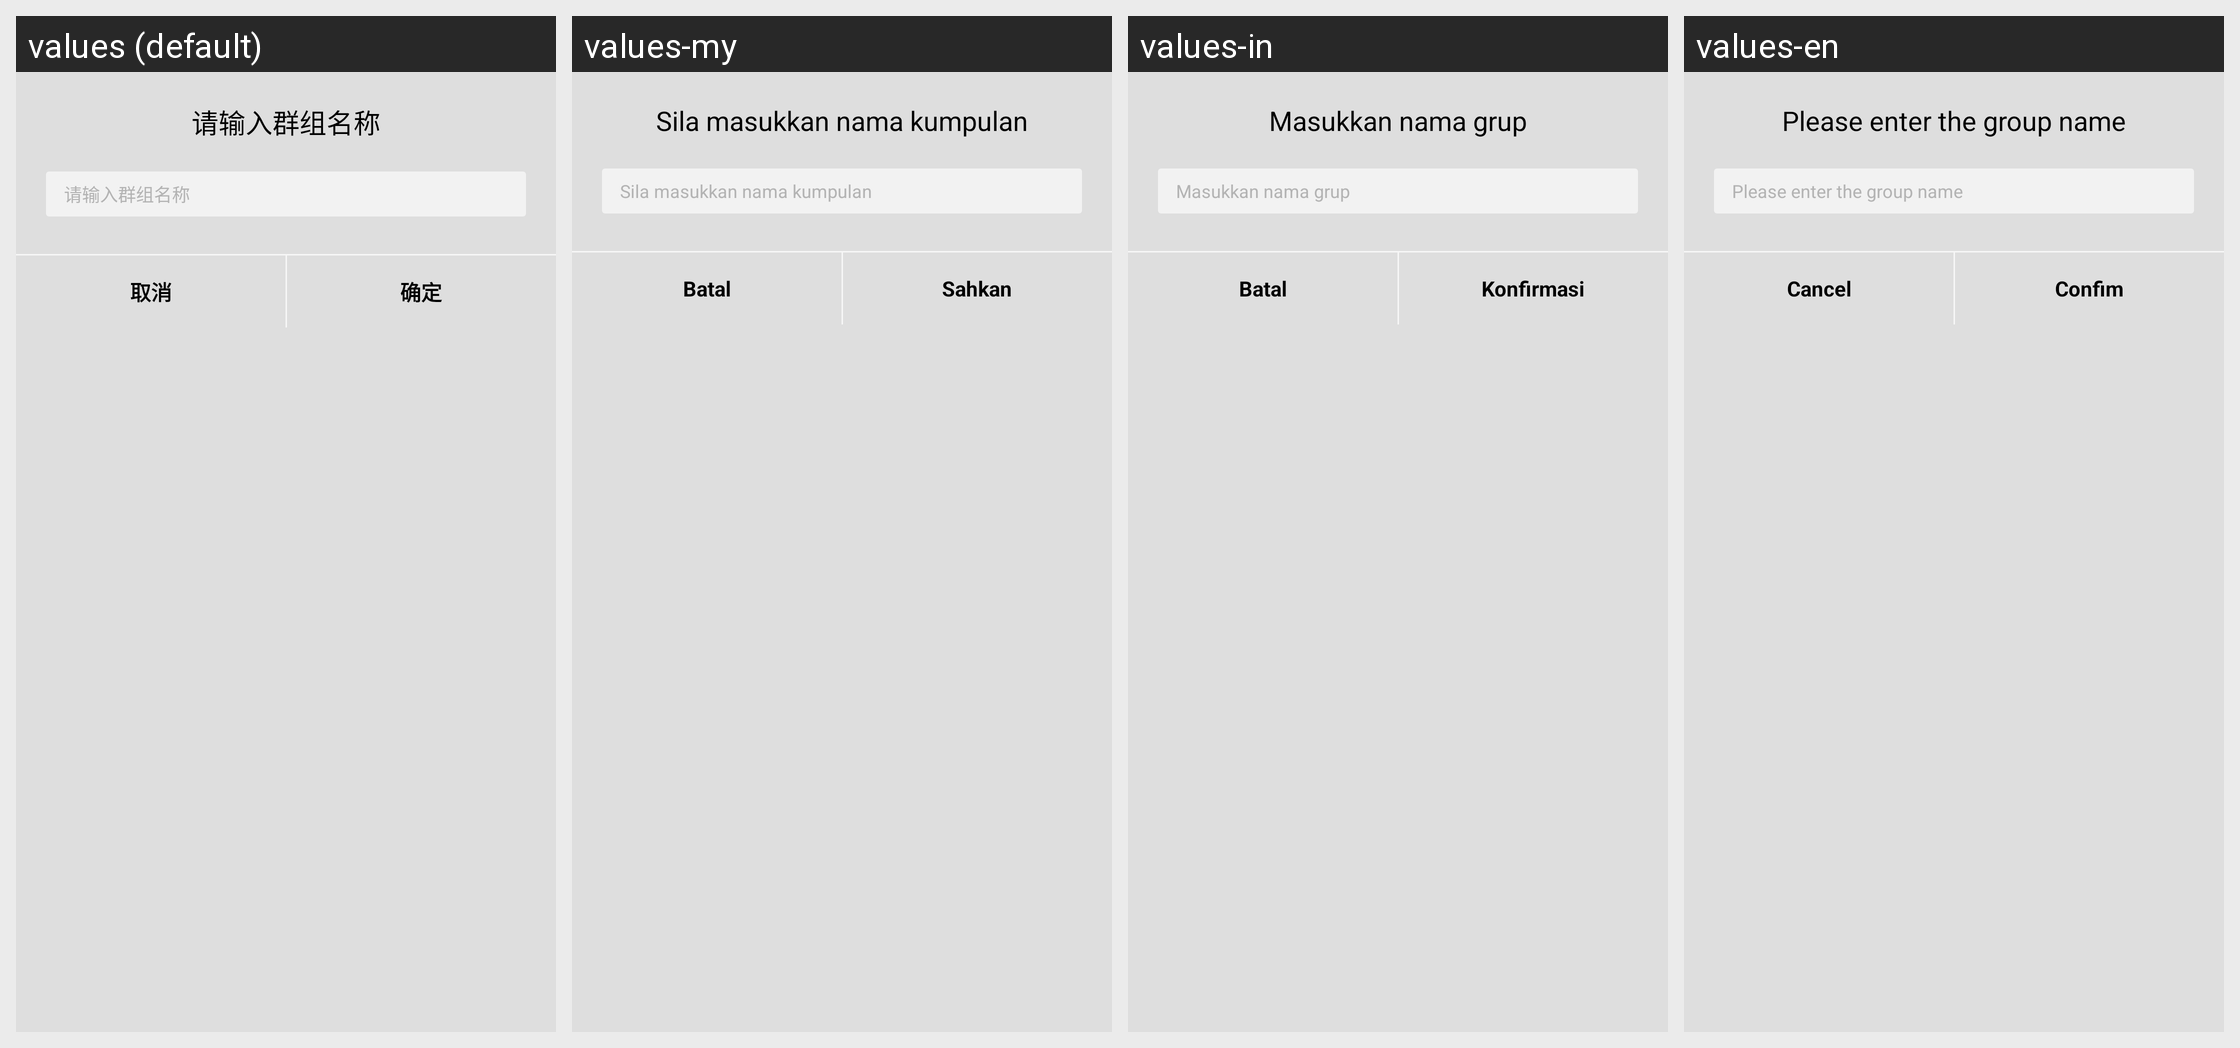

Translations of the strings shown on this Android screen, per locale in the grid:
Android screen res/layout/dialog_input.xml rendered under 4 locales, left to right: values (default), values-my, values-in, values-en. Device: Nexus 5 (rendered at 1080×1920; each locale shown at half size, 540×960, under a caption strip naming it); theme AppTheme.
Other locales in the repository, not shown: values-es, values-hi, values-hk, values-id, values-ph, values-pt, values-th, values-vi.
Strings drawn on this screen, with the default value and each locale's value (text and hints the layout hard-codes, and strings that could not be matched under every locale, appear in the picture but are not listed):

qingshuruqunzumingcheng
  values: 请输入群组名称
  values-my: Sila masukkan nama kumpulan
  values-in: Masukkan nama grup
  values-en: Please enter the group name

quxiao
  values: 取消
  values-my: Batal
  values-in: Batal
  values-en: Cancel

queding
  values: 确定
  values-my: Sahkan
  values-in: Konfirmasi
  values-en: Confim
